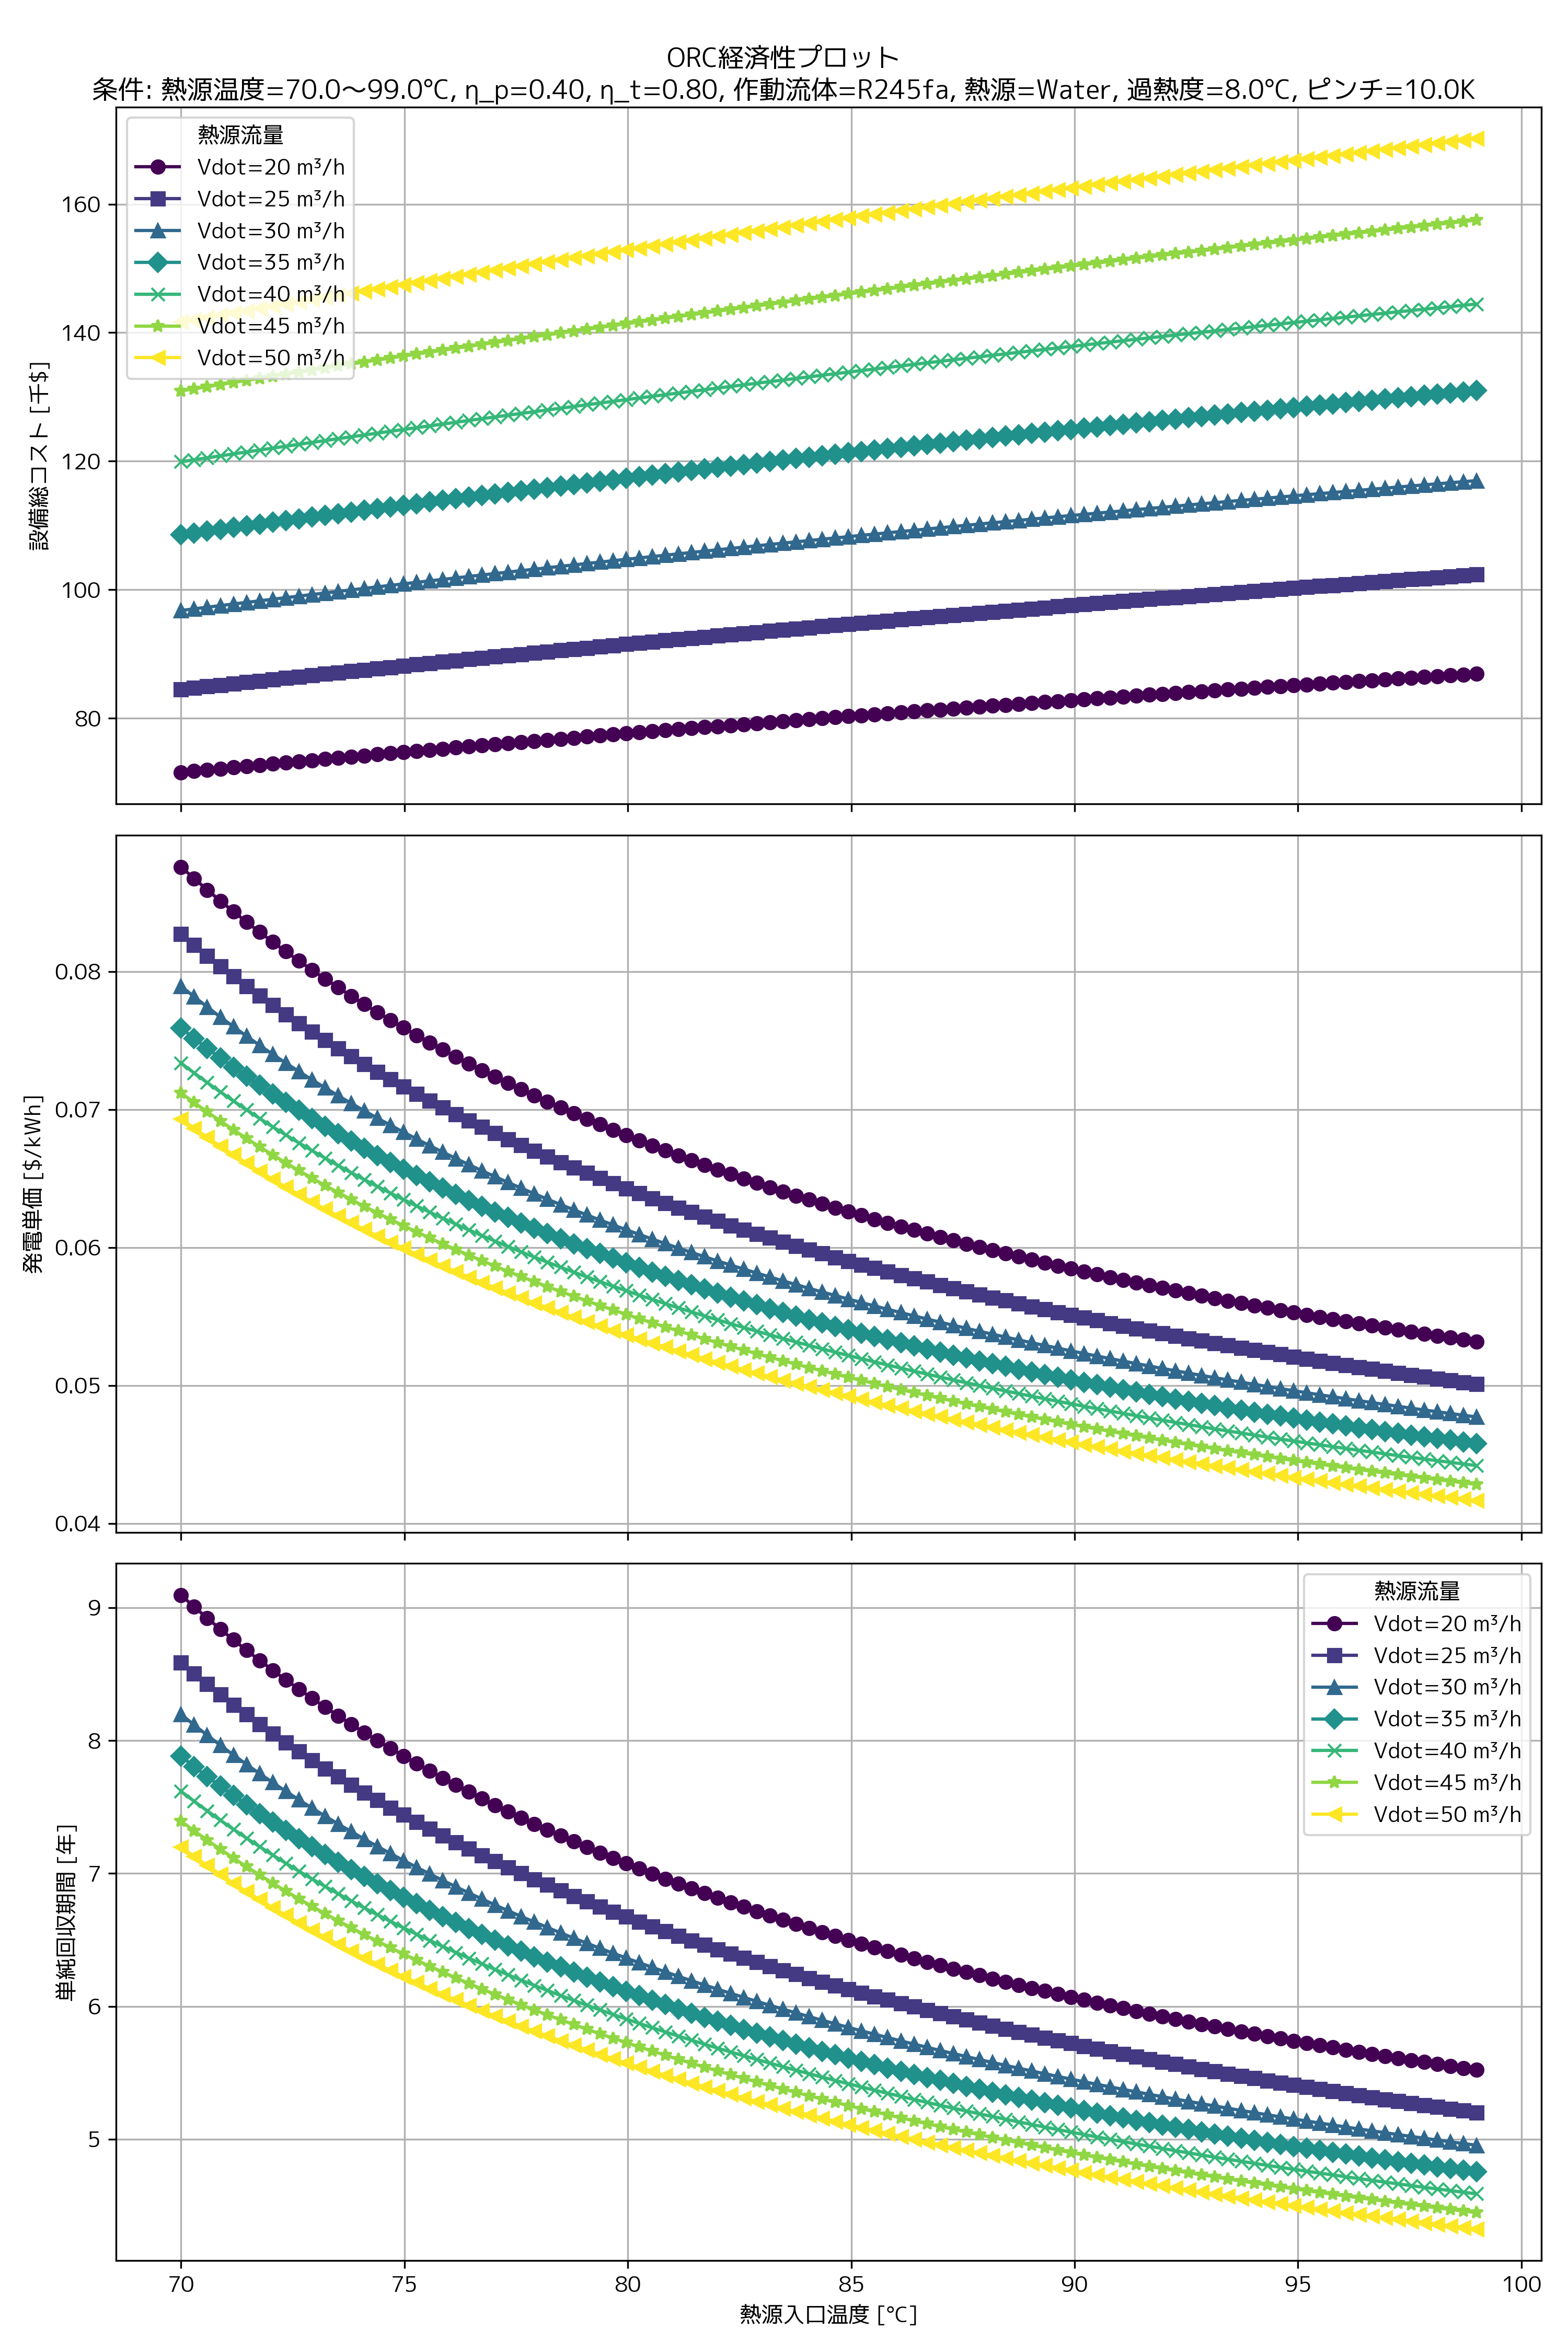

Values plotted in this chart, from the file beside it:
T_htf_in [°C], Vdot_htf [m3/s], PEC_total [$], Unit_elec_cost [$/kWh], Simple_PB [yr], CRF [-], Evaporator_cost [$], Condenser_cost [$], Turbine_cost [$], Pump_cost [$], Superheater_cost [$], Regenerator_cost [$]
70.0, 0.005556, 71572, 0.08757, 9.094, 0.08024, 5328, 30321, 26811, 1484, 2466, 5161
70.29, 0.005556, 71765, 0.08673, 9.007, 0.08024, 5285, 30303, 27047, 1502, 2466, 5161
70.59, 0.005556, 71956, 0.08591, 8.922, 0.08024, 5243, 30286, 27282, 1520, 2466, 5160
70.88, 0.005556, 72147, 0.08511, 8.839, 0.08024, 5201, 30269, 27514, 1538, 2465, 5160
71.17, 0.005556, 72337, 0.08434, 8.758, 0.08024, 5160, 30251, 27745, 1556, 2465, 5160
71.46, 0.005556, 72526, 0.08359, 8.68, 0.08024, 5120, 30234, 27974, 1574, 2465, 5159
71.76, 0.005556, 72714, 0.08285, 8.604, 0.08024, 5081, 30217, 28201, 1592, 2465, 5159
72.05, 0.005556, 72901, 0.08214, 8.53, 0.08024, 5042, 30199, 28427, 1610, 2464, 5158
72.34, 0.005556, 73087, 0.08144, 8.458, 0.08024, 5004, 30182, 28651, 1628, 2464, 5158
72.64, 0.005556, 73272, 0.08077, 8.387, 0.08024, 4966, 30165, 28874, 1645, 2464, 5158
72.93, 0.005556, 73457, 0.08011, 8.319, 0.08024, 4929, 30148, 29095, 1663, 2464, 5157
73.22, 0.005556, 73640, 0.07946, 8.252, 0.08024, 4893, 30131, 29314, 1681, 2463, 5157
73.52, 0.005556, 73822, 0.07883, 8.187, 0.08024, 4858, 30114, 29532, 1699, 2463, 5156
73.81, 0.005556, 74004, 0.07822, 8.123, 0.08024, 4823, 30097, 29748, 1717, 2463, 5156
74.1, 0.005556, 74185, 0.07763, 8.061, 0.08024, 4788, 30080, 29963, 1735, 2463, 5156
74.39, 0.005556, 74364, 0.07704, 8, 0.08024, 4754, 30064, 30176, 1753, 2462, 5155
74.69, 0.005556, 74543, 0.07647, 7.941, 0.08024, 4721, 30047, 30388, 1771, 2462, 5155
74.98, 0.005556, 74721, 0.07592, 7.884, 0.08024, 4688, 30030, 30598, 1789, 2462, 5154
75.27, 0.005556, 74899, 0.07537, 7.827, 0.08024, 4656, 30014, 30807, 1807, 2462, 5154
75.57, 0.005556, 75075, 0.07484, 7.772, 0.08024, 4624, 29997, 31014, 1825, 2461, 5154
75.86, 0.005556, 75250, 0.07433, 7.718, 0.08024, 4592, 29981, 31220, 1843, 2461, 5153
76.15, 0.005556, 75425, 0.07382, 7.666, 0.08024, 4561, 29964, 31425, 1861, 2461, 5153
76.44, 0.005556, 75599, 0.07332, 7.614, 0.08024, 4531, 29948, 31629, 1879, 2461, 5152
76.74, 0.005556, 75772, 0.07284, 7.564, 0.08024, 4501, 29931, 31831, 1897, 2460, 5152
77.03, 0.005556, 75944, 0.07236, 7.515, 0.08024, 4472, 29915, 32031, 1915, 2460, 5152
77.32, 0.005556, 76115, 0.0719, 7.466, 0.08024, 4442, 29899, 32231, 1933, 2460, 5151
77.62, 0.005556, 76286, 0.07145, 7.419, 0.08024, 4414, 29883, 32429, 1951, 2460, 5151
77.91, 0.005556, 76456, 0.071, 7.373, 0.08024, 4386, 29866, 32625, 1969, 2459, 5150
78.2, 0.005556, 76625, 0.07057, 7.328, 0.08024, 4358, 29850, 32821, 1987, 2459, 5150
78.49, 0.005556, 76793, 0.07014, 7.284, 0.08024, 4330, 29834, 33015, 2005, 2459, 5149
78.79, 0.005556, 76960, 0.06972, 7.24, 0.08024, 4303, 29818, 33208, 2023, 2459, 5149
79.08, 0.005556, 77127, 0.06931, 7.198, 0.08024, 4276, 29802, 33400, 2041, 2458, 5149
79.37, 0.005556, 77293, 0.06891, 7.156, 0.08024, 4250, 29786, 33591, 2059, 2458, 5148
79.67, 0.005556, 77458, 0.06852, 7.116, 0.08024, 4224, 29770, 33780, 2077, 2458, 5148
79.96, 0.005556, 77622, 0.06814, 7.076, 0.08024, 4199, 29755, 33968, 2096, 2458, 5147
80.25, 0.005556, 77786, 0.06776, 7.036, 0.08024, 4173, 29739, 34155, 2114, 2457, 5147
80.55, 0.005556, 77949, 0.06739, 6.998, 0.08024, 4148, 29723, 34341, 2132, 2457, 5147
80.84, 0.005556, 78111, 0.06703, 6.96, 0.08024, 4124, 29708, 34526, 2150, 2457, 5146
81.13, 0.005556, 78272, 0.06667, 6.923, 0.08024, 4100, 29692, 34710, 2168, 2457, 5146
81.42, 0.005556, 78433, 0.06632, 6.887, 0.08024, 4076, 29676, 34892, 2187, 2456, 5145
81.72, 0.005556, 78592, 0.06598, 6.851, 0.08024, 4052, 29661, 35074, 2205, 2456, 5145
82.01, 0.005556, 78752, 0.06564, 6.816, 0.08024, 4029, 29645, 35254, 2223, 2456, 5145
82.3, 0.005556, 78910, 0.06531, 6.782, 0.08024, 4006, 29630, 35433, 2242, 2455, 5144
82.6, 0.005556, 79068, 0.06499, 6.748, 0.08024, 3983, 29615, 35612, 2260, 2455, 5144
82.89, 0.005556, 79225, 0.06467, 6.715, 0.08024, 3960, 29599, 35789, 2278, 2455, 5143
83.18, 0.005556, 79381, 0.06435, 6.683, 0.08024, 3938, 29584, 35965, 2297, 2455, 5143
83.47, 0.005556, 79537, 0.06405, 6.651, 0.08024, 3916, 29569, 36140, 2315, 2454, 5142
83.77, 0.005556, 79692, 0.06375, 6.62, 0.08024, 3895, 29554, 36314, 2333, 2454, 5142
84.06, 0.005556, 79846, 0.06345, 6.589, 0.08024, 3873, 29539, 36487, 2352, 2454, 5142
84.35, 0.005556, 80000, 0.06316, 6.559, 0.08024, 3852, 29523, 36659, 2370, 2454, 5141
84.65, 0.005556, 80153, 0.06287, 6.529, 0.08024, 3832, 29508, 36830, 2389, 2453, 5141
84.94, 0.005556, 80305, 0.06259, 6.5, 0.08024, 3811, 29493, 37000, 2407, 2453, 5140
85.23, 0.005556, 80457, 0.06231, 6.471, 0.08024, 3791, 29479, 37169, 2426, 2453, 5140
85.53, 0.005556, 80608, 0.06204, 6.443, 0.08024, 3771, 29464, 37337, 2444, 2453, 5140
85.82, 0.005556, 80758, 0.06178, 6.415, 0.08024, 3751, 29449, 37504, 2463, 2452, 5139
86.11, 0.005556, 80907, 0.06151, 6.388, 0.08024, 3731, 29434, 37670, 2481, 2452, 5139
86.4, 0.005556, 81057, 0.06125, 6.361, 0.08024, 3712, 29419, 37835, 2500, 2452, 5138
86.7, 0.005556, 81205, 0.061, 6.335, 0.08024, 3693, 29405, 38000, 2519, 2452, 5138
86.99, 0.005556, 81353, 0.06075, 6.309, 0.08024, 3674, 29390, 38163, 2537, 2451, 5137
87.28, 0.005556, 81500, 0.0605, 6.283, 0.08024, 3655, 29375, 38326, 2556, 2451, 5137
... 640 more rows
